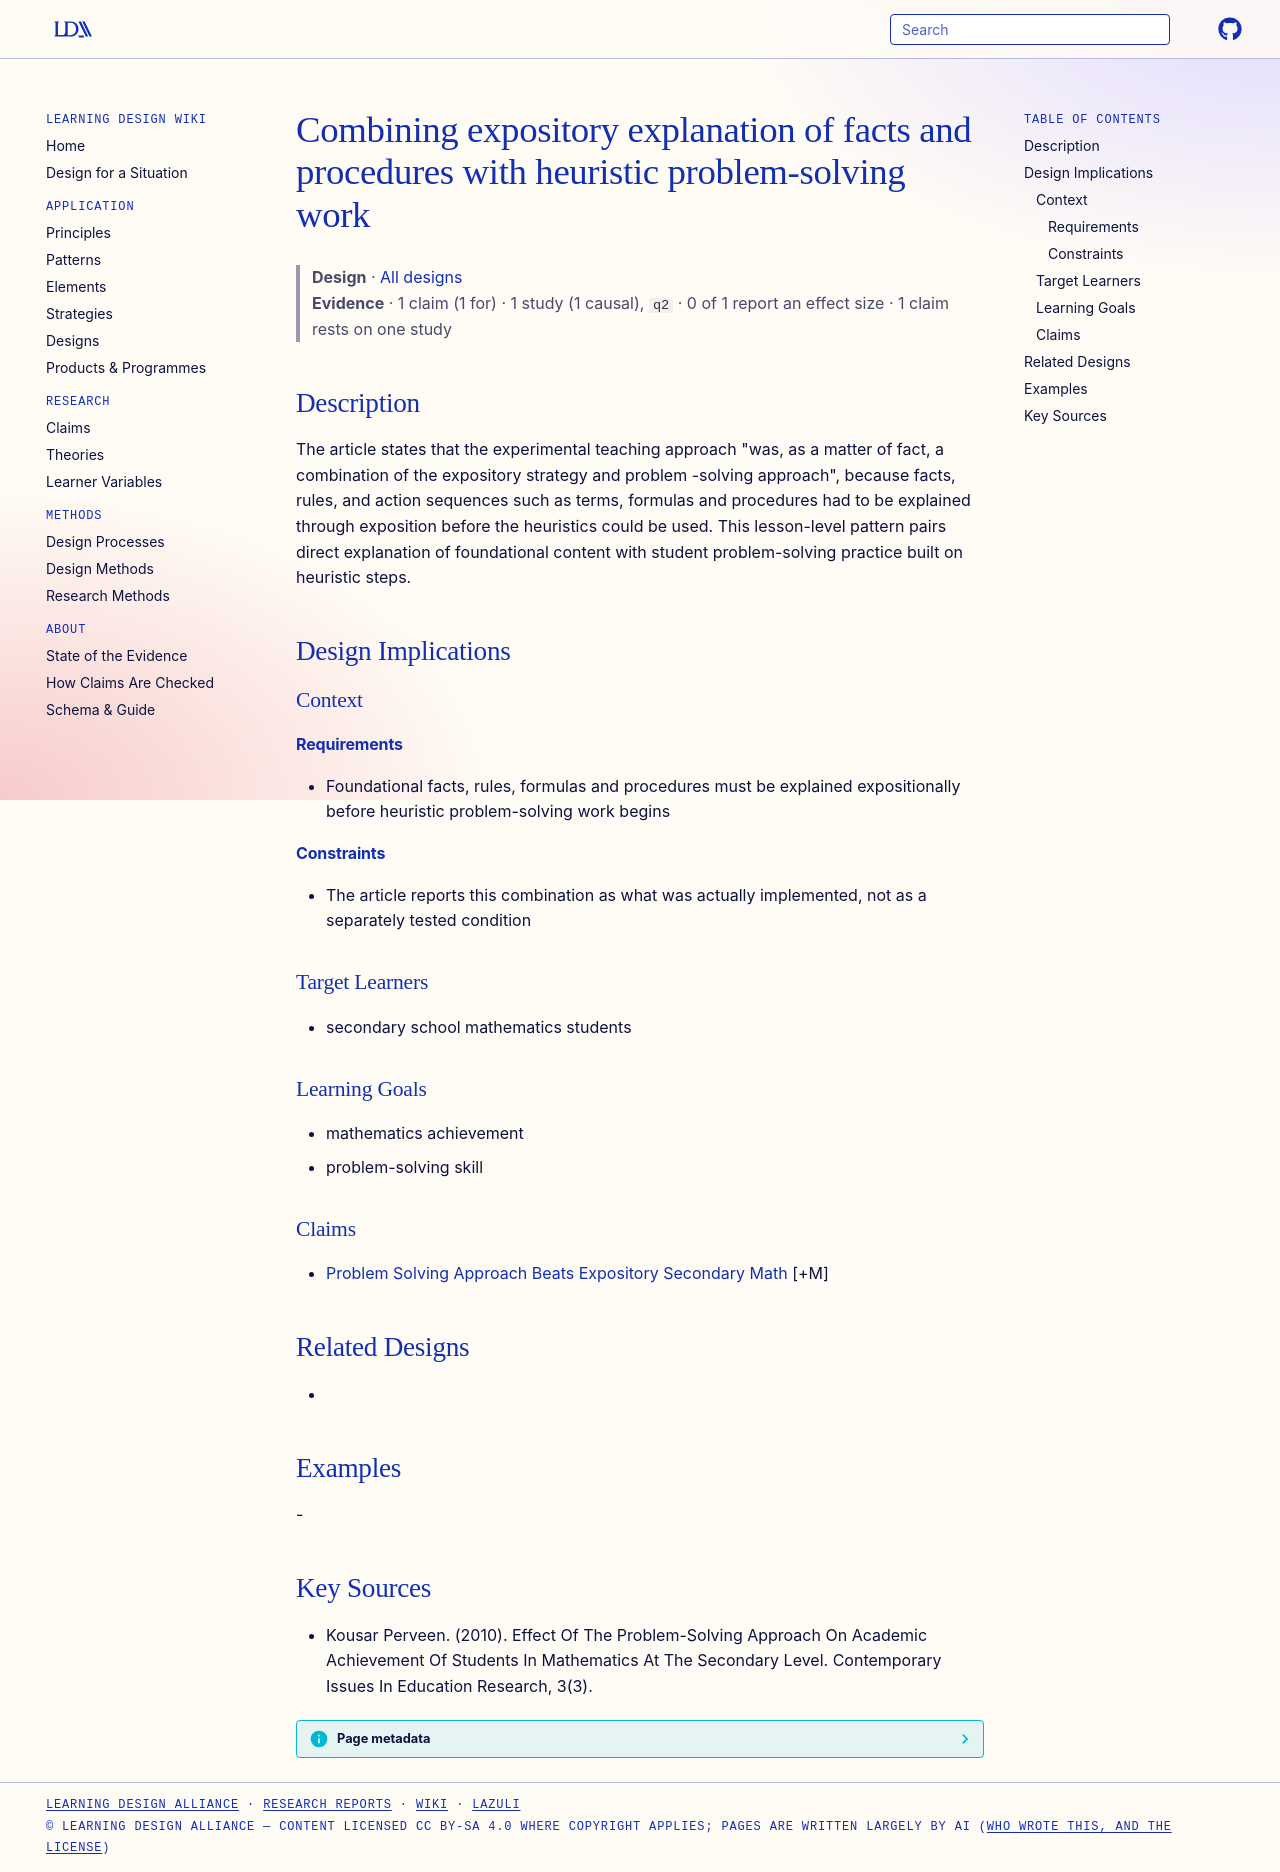

repository: Learning-Design-Alliance/learning-wiki · page: designs/exposition-then-heuristics-math-lessons/index.html · generator: mkdocs

---
type: design
id: exposition-then-heuristics-math-lessons
title: Combining expository explanation of facts and procedures with heuristic problem-solving work
description: "The article states that the experimental teaching approach \"was, as a matter of fact, a combination of the expository strategy and problem -solving approach\", because facts, rules, and action sequences such as terms,..."
status: review
generated:
  by: "process:settle-candidates"
  at: 2026-11-01
sources:
  - id: kousar-perveen-2010
    title: Kousar Perveen. (2010). Effect Of The Problem-Solving Approach On Academic Achievement Of Students In Mathematics At The Secondary Level. Contemporary Issues In Education Research, 3(3).
    author: Kousar Perveen
---

# Combining expository explanation of facts and procedures with heuristic problem-solving work

> **Design** · [All designs](index.md)
> **Evidence** · 1 claim (1 for) · 1 study (1 causal), `q2` · 0 of 1 report an effect size · 1 claim rests on one study

## Description
The article states that the experimental teaching approach "was, as a matter of fact, a combination of the expository strategy and problem -solving approach", because facts, rules, and action sequences such as terms, formulas and procedures had to be explained through exposition before the heuristics could be used. This lesson-level pattern pairs direct explanation of foundational content with student problem-solving practice built on heuristic steps.

## Design Implications

### Context
#### Requirements
- Foundational facts, rules, formulas and procedures must be explained expositionally before heuristic problem-solving work begins
#### Constraints
- The article reports this combination as what was actually implemented, not as a separately tested condition

### Target Learners
- secondary school mathematics students

### Learning Goals
- mathematics achievement
- problem-solving skill

### Claims
- [Problem Solving Approach Beats Expository Secondary Math](../claims/problem-solving-approach-beats-expository-secondary-math.md) [+M]

## Related Designs
- 

## Examples
-

## Key Sources
- Kousar Perveen. (2010). Effect Of The Problem-Solving Approach On Academic Achievement Of Students In Mathematics At The Secondary Level. Contemporary Issues In Education Research, 3(3).
